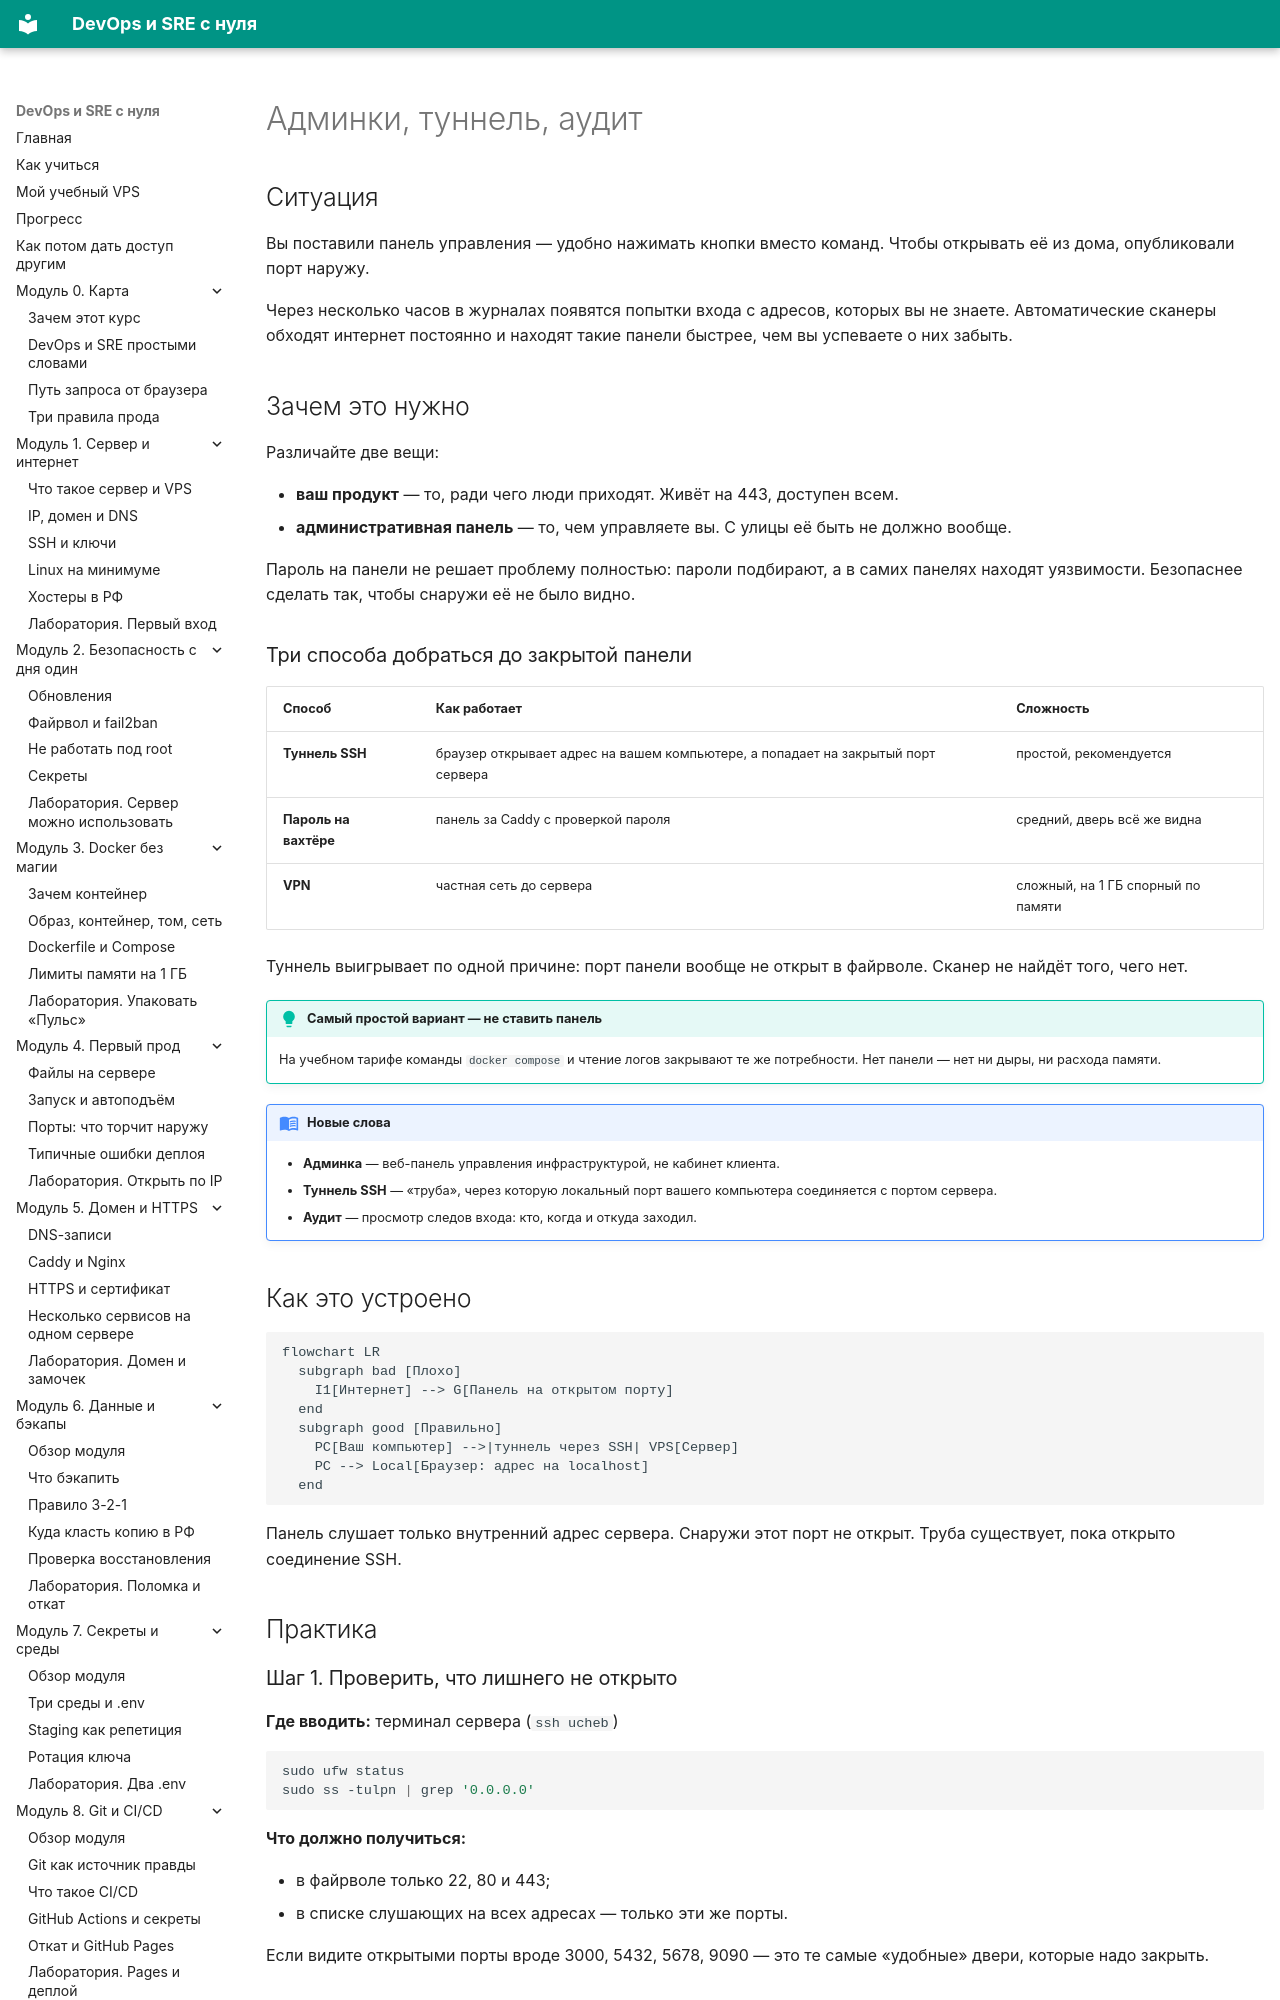

repository: automationmag/DevOPS_SRE_course · page: modules/m14/02-adminki-i-tunnel/index.html · generator: mkdocs

# Админки, туннель, аудит

## Ситуация

Вы поставили панель управления — удобно нажимать кнопки вместо команд. Чтобы открывать её из дома, опубликовали порт наружу.

Через несколько часов в журналах появятся попытки входа с адресов, которых вы не знаете. Автоматические сканеры обходят интернет постоянно и находят такие панели быстрее, чем вы успеваете о них забыть.

## Зачем это нужно

Различайте две вещи:

- **ваш продукт** — то, ради чего люди приходят. Живёт на 443, доступен всем.
- **административная панель** — то, чем управляете вы. С улицы её быть не должно вообще.

Пароль на панели не решает проблему полностью: пароли подбирают, а в самих панелях находят уязвимости. Безопаснее сделать так, чтобы снаружи её не было видно.

### Три способа добраться до закрытой панели

| Способ | Как работает | Сложность |
|---|---|---|
| **Туннель SSH** | браузер открывает адрес на вашем компьютере, а попадает на закрытый порт сервера | простой, рекомендуется |
| **Пароль на вахтёре** | панель за Caddy с проверкой пароля | средний, дверь всё же видна |
| **VPN** | частная сеть до сервера | сложный, на 1 ГБ спорный по памяти |

Туннель выигрывает по одной причине: порт панели вообще не открыт в файрволе. Сканер не найдёт того, чего нет.

!!! tip "Самый простой вариант — не ставить панель"
    На учебном тарифе команды `docker compose` и чтение логов закрывают те же потребности. Нет панели — нет ни дыры, ни расхода памяти.

!!! note "Новые слова"
    - **Админка** — веб-панель управления инфраструктурой, не кабинет клиента.
    - **Туннель SSH** — «труба», через которую локальный порт вашего компьютера соединяется с портом сервера.
    - **Аудит** — просмотр следов входа: кто, когда и откуда заходил.

## Как это устроено

```mermaid
flowchart LR
  subgraph bad [Плохо]
    I1[Интернет] --> G[Панель на открытом порту]
  end
  subgraph good [Правильно]
    PC[Ваш компьютер] -->|туннель через SSH| VPS[Сервер]
    PC --> Local[Браузер: адрес на localhost]
  end
```

Панель слушает только внутренний адрес сервера. Снаружи этот порт не открыт. Труба существует, пока открыто соединение SSH.

## Практика
